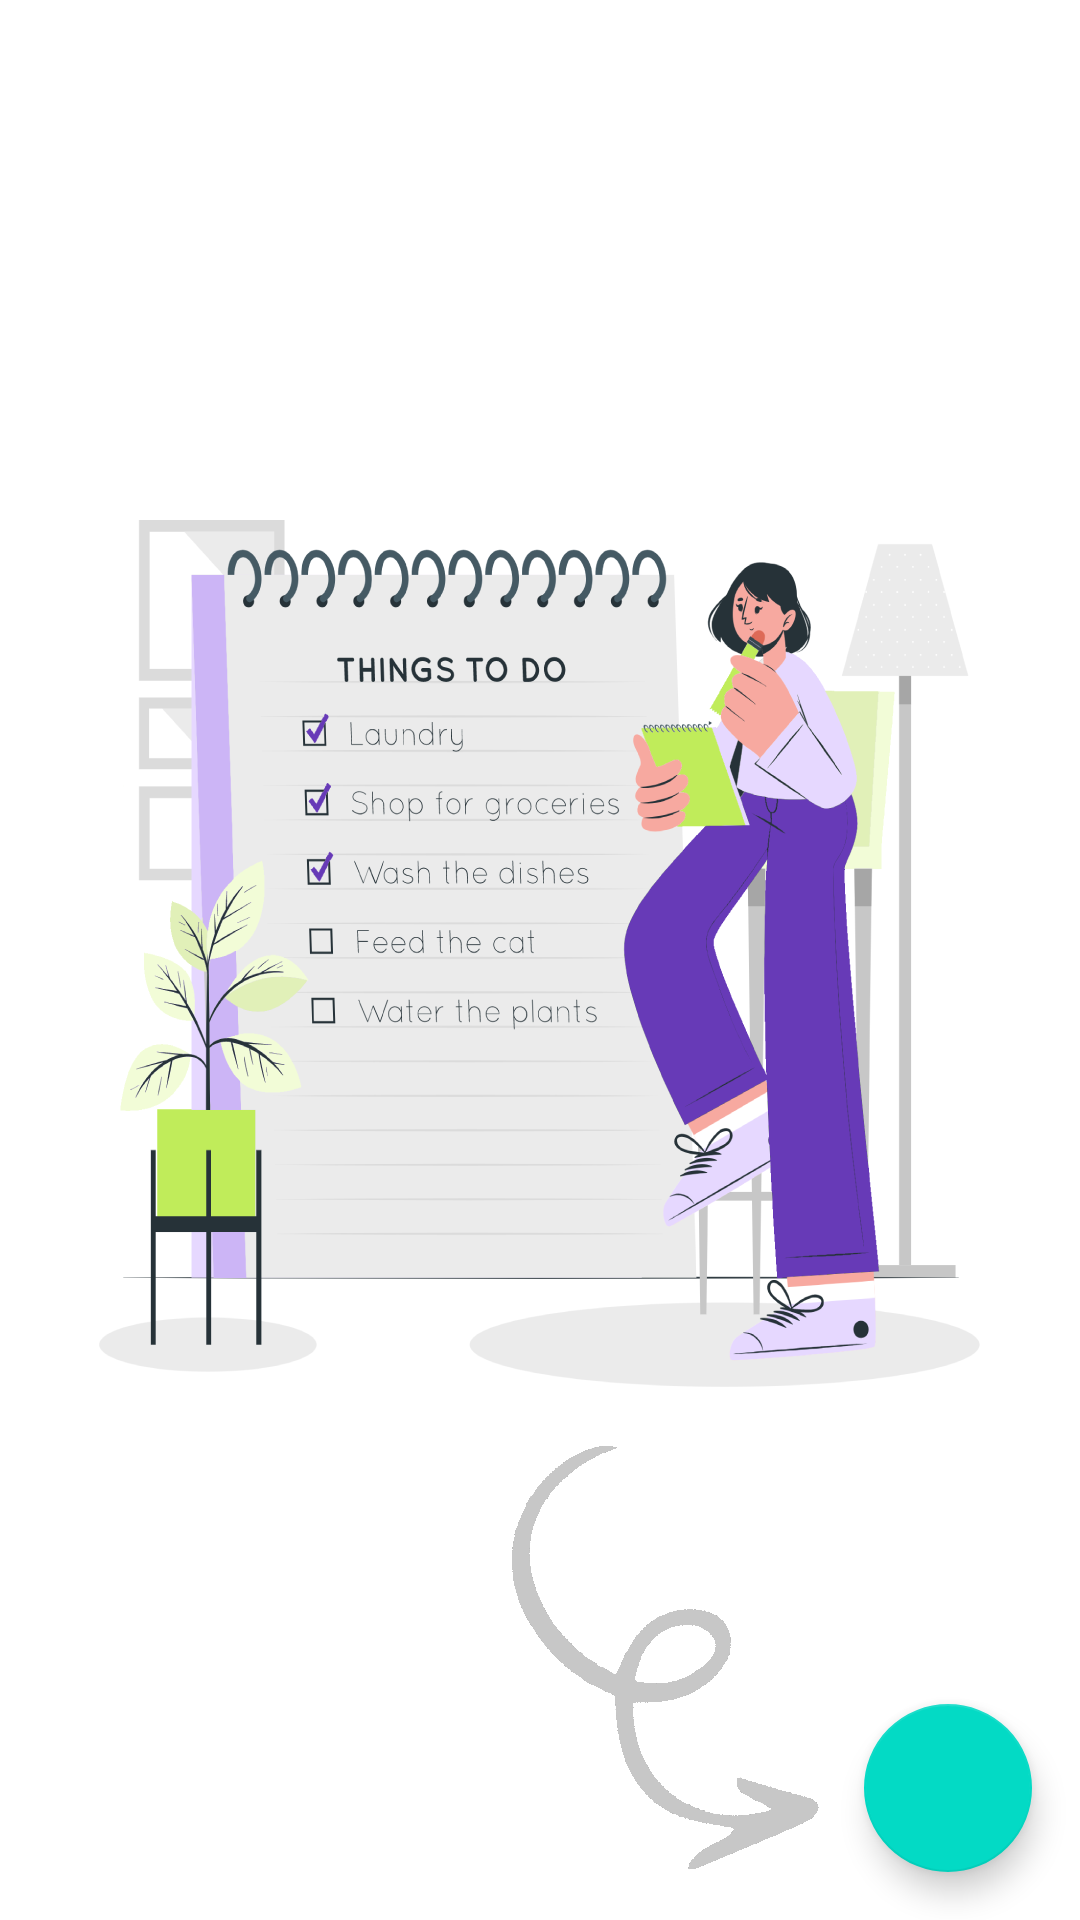

Write the Android layout XML for this screen, with the resource values it uses.
<!-- AndroidManifest.xml: application theme Theme.ToDo_List_App -->
<!-- res/layout/fragment_main.xml -->
<?xml version="1.0" encoding="utf-8"?>
<androidx.constraintlayout.widget.ConstraintLayout
    xmlns:android="http://schemas.android.com/apk/res/android"
    xmlns:app="http://schemas.android.com/apk/res-auto"
    xmlns:tools="http://schemas.android.com/tools"
    android:layout_width="match_parent"
    android:layout_height="match_parent"
    android:background="@drawable/app_background"
    tools:context=".ui.main.MainFragment">

    <androidx.recyclerview.widget.RecyclerView
        android:id="@+id/recyclerview"
        android:layout_width="0dp"
        android:layout_height="0dp"
        tools:listitem="@layout/recyclerview_item"
        app:layout_constraintBottom_toBottomOf="parent"
        app:layout_constraintLeft_toLeftOf="parent"
        app:layout_constraintRight_toRightOf="parent"
        app:layout_constraintTop_toTopOf="parent" />

    <com.google.android.material.floatingactionbutton.FloatingActionButton
        android:id="@+id/fab"
        app:layout_constraintBottom_toBottomOf="parent"
        app:layout_constraintEnd_toEndOf="parent"
        android:layout_width="wrap_content"
        android:layout_height="wrap_content"
        android:layout_margin="16dp"
        android:contentDescription="@string/new_task"
        android:src="@drawable/ic_baseline_add_24"/>

</androidx.constraintlayout.widget.ConstraintLayout>
<!-- res/layout/recyclerview_item.xml (included above) -->
<?xml version="1.0" encoding="utf-8"?>
<androidx.constraintlayout.widget.ConstraintLayout xmlns:android="http://schemas.android.com/apk/res/android"
    xmlns:app="http://schemas.android.com/apk/res-auto"
    xmlns:tools="http://schemas.android.com/tools"
    android:layout_width="wrap_content"
    android:layout_height="wrap_content"
    android:layout_marginBottom="20dp"
    android:paddingBottom="20dp">

    <androidx.cardview.widget.CardView
        android:id="@+id/cardView"
        android:layout_width="330dp"
        android:layout_height="190dp"
        android:layout_marginStart="20dp"
        android:layout_marginTop="20dp"
        android:layout_marginEnd="50dp"
        android:backgroundTint="@color/white"
        app:cardCornerRadius="20dp"
        app:layout_constraintEnd_toEndOf="parent"
        app:layout_constraintStart_toStartOf="parent"
        app:layout_constraintTop_toTopOf="parent">

        <androidx.constraintlayout.widget.ConstraintLayout
            android:layout_width="match_parent"
            android:layout_height="match_parent"
            android:orientation="vertical">


            <TextView
                android:id="@+id/taskID"
                android:layout_width="0dp"
                android:layout_height="20dp"
                android:layout_marginStart="16dp"
                android:layout_marginTop="12dp"
                android:layout_marginEnd="14dp"
                android:textSize="10sp"
                app:layout_constraintEnd_toStartOf="@+id/taskDate"
                app:layout_constraintStart_toStartOf="parent"
                app:layout_constraintTop_toTopOf="parent" />

            <TextView
                android:id="@+id/taskTitle"
                android:layout_width="match_parent"
                android:layout_height="0dp"
                android:layout_below="@+id/taskID"
                android:layout_marginTop="56dp"
                android:layout_marginBottom="20dp"
                android:layout_marginStart="20dp"
                android:layout_marginEnd="20dp"
                android:padding="10dp"
                android:textSize="20sp"
                app:layout_constraintBottom_toTopOf="@+id/taskDescription"
                app:layout_constraintEnd_toEndOf="parent"
                app:layout_constraintHorizontal_bias="0.0"
                app:layout_constraintStart_toStartOf="parent"
                app:layout_constraintTop_toTopOf="parent" />

            <TextView
                android:id="@+id/taskDescription"
                android:layout_width="match_parent"
                android:layout_height="0dp"
                android:layout_below="@+id/taskTime"
                android:layout_marginVertical="10dp"
                android:layout_marginBottom="16dp"
                android:layout_marginStart="20dp"
                android:layout_marginEnd="20dp"
                android:textSize="10sp"
                app:layout_constraintBottom_toBottomOf="parent"
                app:layout_constraintEnd_toEndOf="parent"
                app:layout_constraintHorizontal_bias="0.0"
                app:layout_constraintStart_toStartOf="parent"
                app:layout_constraintTop_toBottomOf="@+id/taskTitle" />

            <TextView
                android:id="@+id/taskTime"
                android:layout_width="100dp"
                android:layout_height="23dp"
                android:layout_below="@+id/taskDate"
                android:layout_marginVertical="10dp"
                android:layout_marginTop="8dp"
                android:layout_marginEnd="12dp"
                android:textSize="20sp"
                app:layout_constraintEnd_toEndOf="parent"
                app:layout_constraintTop_toTopOf="parent" />

            <TextView
                android:id="@+id/taskDate"
                android:layout_width="0dp"
                android:layout_height="23dp"
                android:layout_below="@+id/taskTitle"
                android:layout_marginVertical="10dp"
                android:layout_marginTop="8dp"
                android:layout_marginEnd="121dp"
                android:textSize="20sp"
                app:layout_constraintEnd_toEndOf="parent"
                app:layout_constraintStart_toEndOf="@+id/taskID"
                app:layout_constraintTop_toTopOf="parent" />


        </androidx.constraintlayout.widget.ConstraintLayout>

    </androidx.cardview.widget.CardView>

    <CheckBox
        android:id="@+id/isDoneCheckbox"
        style="@style/CustomCheckbox02"
        android:layout_width="43dp"
        android:layout_height="wrap_content"
        android:layout_marginStart="337dp"
        android:layout_marginBottom="68dp"
        app:layout_constraintBottom_toBottomOf="@+id/cardView"
        app:layout_constraintEnd_toEndOf="parent"
        app:layout_constraintHorizontal_bias="1.0"
        app:layout_constraintStart_toStartOf="@+id/cardView" />

    <com.google.android.material.floatingactionbutton.FloatingActionButton
        android:id="@+id/taskEditButton"
        android:layout_width="49dp"
        android:layout_height="49dp"
        android:layout_marginBottom="12dp"
        android:clickable="true"
        android:src="@drawable/ic_baseline_edit_24"
        app:layout_constraintBottom_toBottomOf="@+id/cardView"
        app:layout_constraintEnd_toEndOf="parent" />

    <com.google.android.material.floatingactionbutton.FloatingActionButton
        android:id="@+id/taskDeleteButton"
        android:layout_width="46dp"
        android:layout_height="46dp"
        android:layout_marginBottom="7dp"
        android:clickable="true"
        android:src="@drawable/ic_baseline_delete_24"
        app:layout_constraintBottom_toTopOf="@+id/isDoneCheckbox"
        app:layout_constraintEnd_toEndOf="parent"
        app:layout_constraintHorizontal_bias="0.0"
        app:layout_constraintStart_toStartOf="@+id/taskEditButton" />

</androidx.constraintlayout.widget.ConstraintLayout>
<!-- resources referenced by this layout -->
<resources>
  <color name="white">#FFFFFFFF</color>
  <!-- drawable app_background: png bitmap (drawable-v24, 158320 bytes) -->
  <string name="new_task">New Task</string>
  <style name="CustomCheckbox02" parent="@style/Widget.AppCompat.CompoundButton.CheckBox">
          <item name="android:button">@drawable/checkbox_selector</item>
          <item name="android:background">@android:color/transparent</item>
      </style>
  <style name="Theme.ToDo_List_App" parent="Theme.MaterialComponents.DayNight.DarkActionBar">
          
          <item name="colorPrimary">@color/purple_500</item>
          <item name="colorPrimaryVariant">@color/purple_700</item>
          <item name="colorOnPrimary">@color/white</item>
          
          <item name="colorSecondary">@color/teal_200</item>
          <item name="colorSecondaryVariant">@color/teal_700</item>
          <item name="colorOnSecondary">@color/black</item>
          
          <item name="android:statusBarColor" tools:targetApi="l">?attr/colorPrimaryVariant</item>
          
      </style>
  <color name="purple_500">#FF6200EE</color>
  <color name="purple_700">#FF3700B3</color>
  <color name="teal_200">#FF03DAC5</color>
  <color name="teal_700">#FF018786</color>
  <color name="black">#FF000000</color>
</resources>
